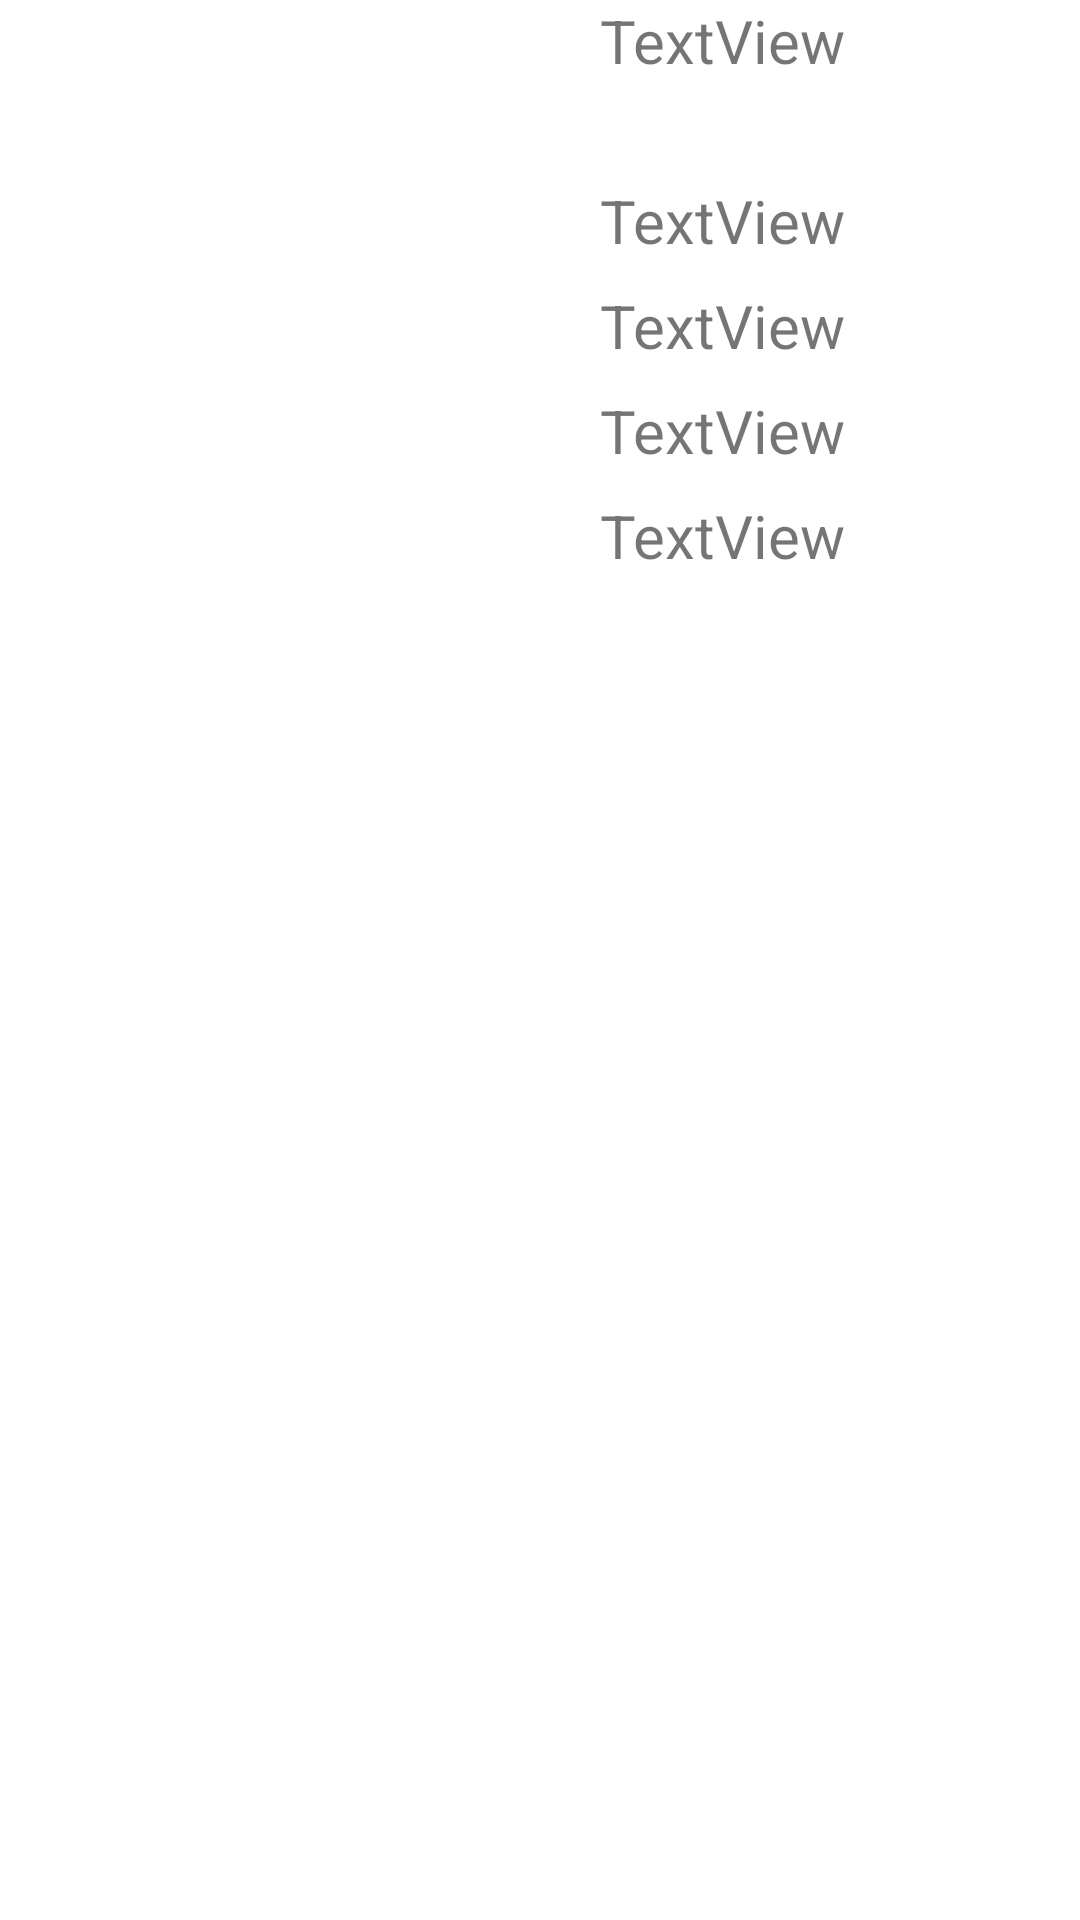

Layout XML and referenced resources for this Android screen:
<!-- AndroidManifest.xml: application theme Theme.Task65apps -->
<!-- res/layout/fragment_employee.xml -->
<?xml version="1.0" encoding="utf-8"?>
<androidx.constraintlayout.widget.ConstraintLayout xmlns:android="http://schemas.android.com/apk/res/android"
    xmlns:app="http://schemas.android.com/apk/res-auto"
    xmlns:tools="http://schemas.android.com/tools"
    android:layout_width="match_parent"
    android:layout_height="match_parent"
    android:scrollbarTrackVertical="@drawable/ic_launcher_background"
    tools:context=".Fragment_employee">

    


    <androidx.constraintlayout.widget.Guideline
        android:id="@+id/guideline5"
        android:layout_width="wrap_content"
        android:layout_height="wrap_content"
        android:orientation="vertical"
        app:layout_constraintGuide_begin="200dp" />

    <androidx.constraintlayout.widget.Guideline
        android:id="@+id/guideline4"
        android:layout_width="wrap_content"
        android:layout_height="wrap_content"
        android:orientation="horizontal"
        app:layout_constraintGuide_begin="200dp" />

    <ImageView
        android:id="@+id/imageView"
        android:layout_width="0dp"
        android:layout_height="0dp"
        android:visibility="visible"
        app:layout_constraintBottom_toTopOf="@+id/guideline4"
        app:layout_constraintEnd_toStartOf="@+id/guideline5"
        app:layout_constraintStart_toStartOf="parent"
        app:layout_constraintTop_toTopOf="parent"
        android:src="@drawable/ic_launcher_background"
        tools:visibility="visible" />

    <TextView
        android:id="@+id/textView1"
        android:layout_width="0dp"
        android:layout_height="60dp"
        android:text="TextView"
        android:textSize="20dp"
        app:layout_constraintEnd_toEndOf="parent"
        app:layout_constraintStart_toStartOf="@+id/guideline5"
        app:layout_constraintTop_toTopOf="parent" />

    <TextView
        android:id="@+id/textView2"
        android:layout_width="0dp"
        android:layout_height="35dp"
        android:text="TextView"
        android:textSize="20dp"
        app:layout_constraintEnd_toEndOf="parent"
        app:layout_constraintStart_toStartOf="@+id/guideline5"
        app:layout_constraintTop_toBottomOf="@+id/textView1" />

    <TextView
        android:id="@+id/textView3"
        android:layout_width="0dp"
        android:layout_height="35dp"
        android:text="TextView"
        android:textSize="20dp"
        app:layout_constraintEnd_toEndOf="parent"
        app:layout_constraintStart_toStartOf="@+id/guideline5"
        app:layout_constraintTop_toBottomOf="@+id/textView2" />

    <TextView
        android:id="@+id/textView4"
        android:layout_width="0dp"
        android:layout_height="35dp"
        android:text="TextView"
        android:textSize="20dp"
        app:layout_constraintEnd_toEndOf="parent"
        app:layout_constraintStart_toStartOf="@+id/guideline5"
        app:layout_constraintTop_toBottomOf="@+id/textView3" />

    <TextView
        android:id="@+id/textView5"
        android:layout_width="0dp"
        android:layout_height="wrap_content"
        android:text="TextView"
        android:textSize="20dp"
        app:layout_constraintEnd_toEndOf="parent"
        app:layout_constraintStart_toStartOf="@+id/guideline5"
        app:layout_constraintTop_toBottomOf="@+id/textView4" />


</androidx.constraintlayout.widget.ConstraintLayout>
<!-- resources referenced by this layout -->
<resources>
  <style name="Theme.Task65apps" parent="Theme.MaterialComponents.DayNight.DarkActionBar">
          
          <item name="colorPrimary">@color/purple_500</item>
          <item name="colorPrimaryVariant">@color/purple_700</item>
          <item name="colorOnPrimary">@color/white</item>
          
          <item name="colorSecondary">@color/teal_200</item>
          <item name="colorSecondaryVariant">@color/teal_700</item>
          <item name="colorOnSecondary">@color/black</item>
          
          <item name="android:statusBarColor" tools:targetApi="l">?attr/colorPrimaryVariant</item>
          
      </style>
  <!-- not gathered from this repository: default colours our renderer supplied (Android Studio template values) -->
  <color name="purple_500">#FF6200EE</color>
  <color name="purple_700">#FF3700B3</color>
  <color name="teal_200">#FF03DAC5</color>
  <color name="teal_700">#FF018786</color>
  <color name="black">#FF000000</color>
  <color name="white">#FFFFFFFF</color>
</resources>
